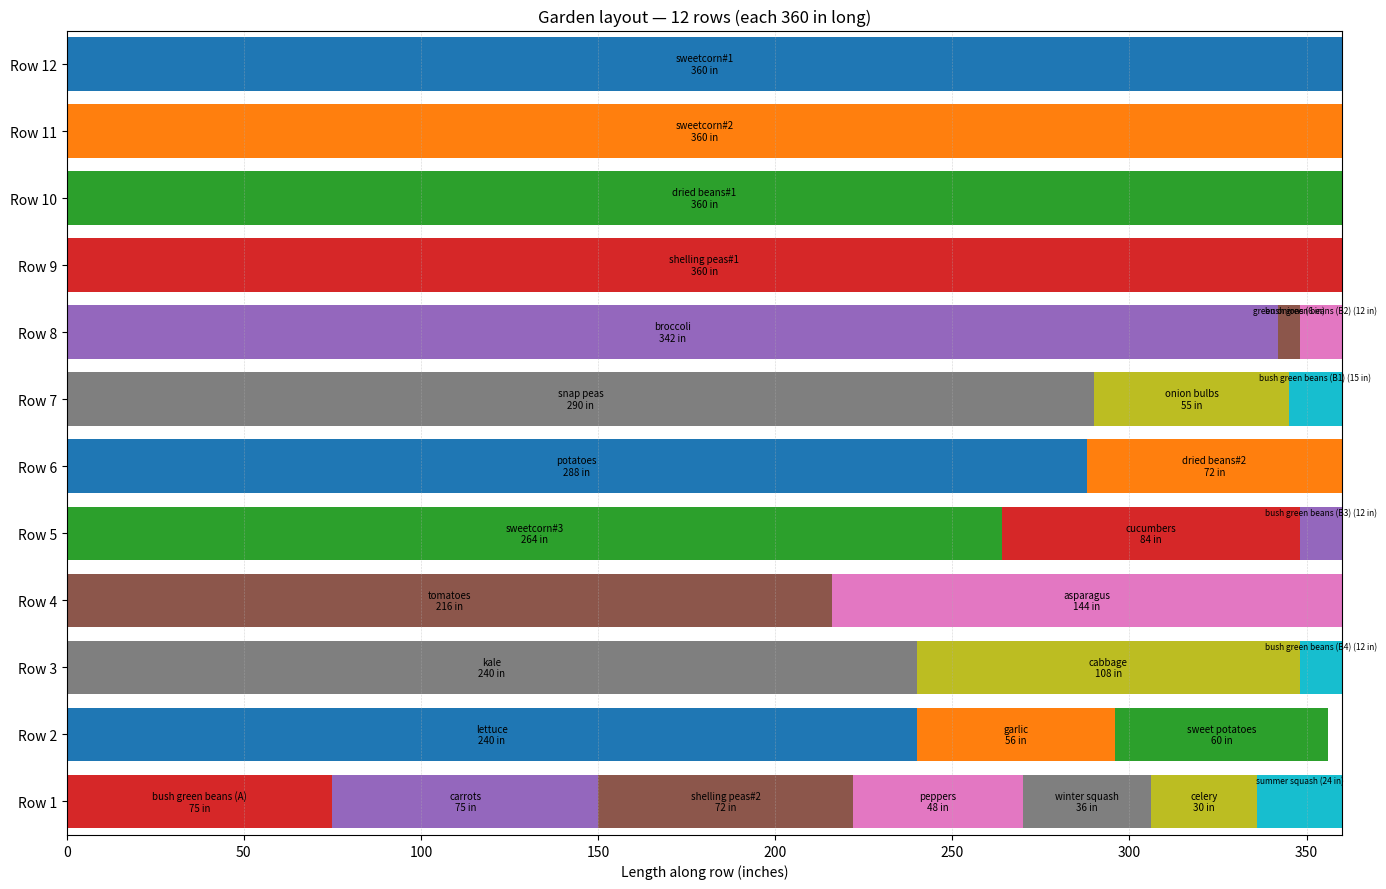

Python code for this plot:
# draw_garden.py
import matplotlib
matplotlib.use('Agg')   # non-interactive backend
import matplotlib.pyplot as plt

rows = [
    [("sweetcorn#1", 360)],
    [("sweetcorn#2", 360)],
    [("dried beans#1", 360)],
    [("shelling peas#1", 360)],
    [("broccoli", 342), ("green onions", 6), ("bush green beans (B2)", 12)],
    [("snap peas", 290), ("onion bulbs", 55), ("bush green beans (B1)", 15)],
    [("potatoes", 288), ("dried beans#2", 72)],
    [("sweetcorn#3", 264), ("cucumbers", 84), ("bush green beans (B3)", 12)],
    [("tomatoes", 216), ("asparagus", 144)],
    [("kale", 240), ("cabbage", 108), ("bush green beans (B4)", 12)],
    [("lettuce", 240), ("garlic", 56), ("sweet potatoes", 60)],
    [("bush green beans (A)", 75), ("carrots", 75), ("shelling peas#2", 72),
     ("peppers", 48), ("winter squash", 36), ("celery", 30), ("summer squash", 24)],
]

fig, ax = plt.subplots(figsize=(14,9))
y_positions = list(range(len(rows), 0, -1))
height = 0.8

for y, row in zip(y_positions, rows):
    x = 0
    for label, length in row:
        ax.barh(y, length, left=x, height=height)  # default colors used
        cx = x + length/2
        if length >= 30:
            ax.text(cx, y, f"{label}\n{length} in", ha='center', va='center', fontsize=7)
        else:
            ax.text(cx, y+0.25, f"{label} ({length} in)", ha='center', va='bottom', fontsize=6)
        x += length

ax.set_xlim(0, 360)
ax.set_ylim(0.5, len(rows)+0.5)
ax.set_yticks(y_positions)
ax.set_yticklabels([f"Row {i}" for i in range(1,13)][::-1])
ax.set_xlabel("Length along row (inches)")
ax.set_title("Garden layout — 12 rows (each 360 in long)")
ax.grid(axis='x', linestyle=':', linewidth=0.4)
plt.tight_layout()
plt.savefig("garden_rows.png", dpi=150, bbox_inches='tight')
print("Saved garden_rows.png")

